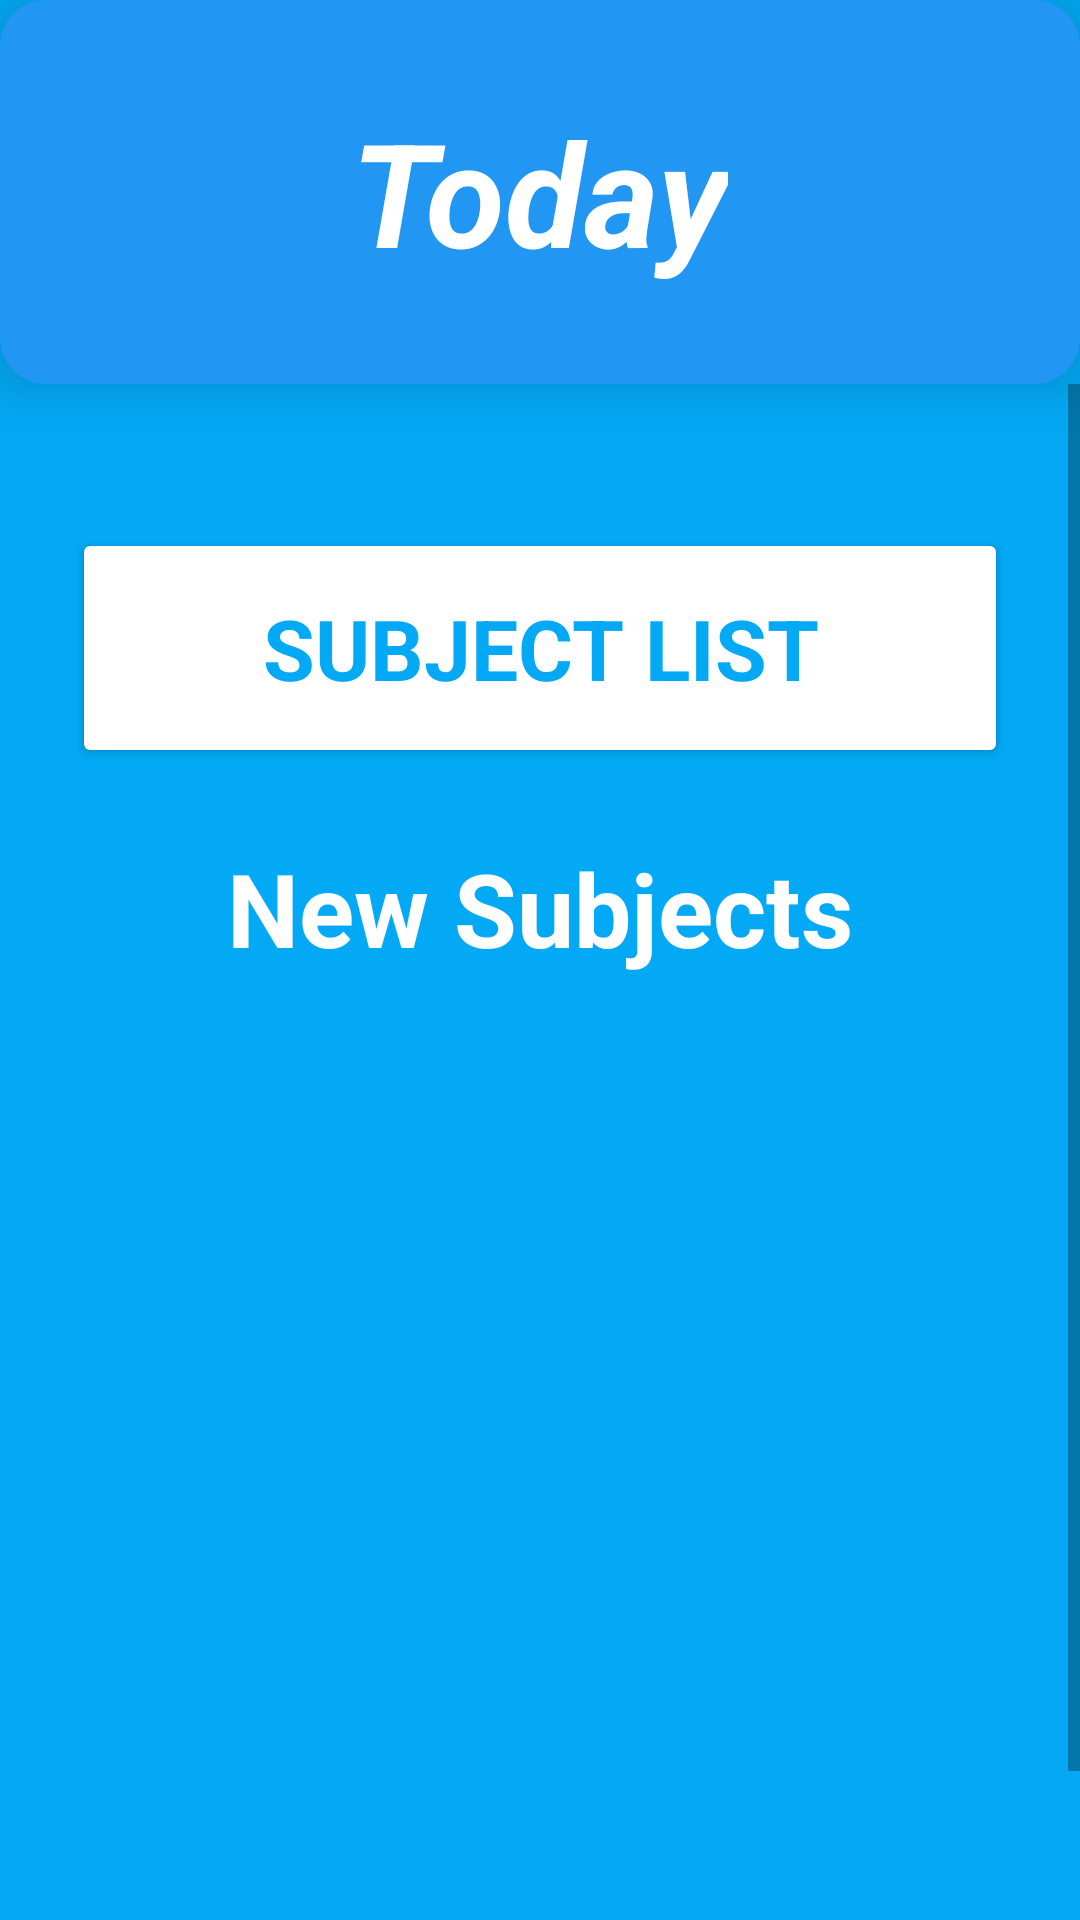

Layout XML and referenced resources for this Android screen:
<!-- AndroidManifest.xml: application theme Theme.Room_MuhammadRusdiyanto_18 -->
<!-- res/layout/activity_home.xml -->
<?xml version="1.0" encoding="utf-8"?>
<androidx.constraintlayout.widget.ConstraintLayout xmlns:android="http://schemas.android.com/apk/res/android"
    xmlns:app="http://schemas.android.com/apk/res-auto"
    xmlns:tools="http://schemas.android.com/tools"
    android:layout_width="match_parent"
    android:layout_height="match_parent"
    android:background="#03A9F4"
    tools:context=".HomeActivity">

    <ScrollView
        android:layout_width="match_parent"
        android:layout_height="610dp"
        app:layout_constraintBottom_toBottomOf="parent"
        app:layout_constraintEnd_toEndOf="parent"
        app:layout_constraintHorizontal_bias="0.0"
        app:layout_constraintStart_toStartOf="parent"
        app:layout_constraintTop_toBottomOf="@+id/cardView4"
        app:layout_constraintVertical_bias="0.0">

        <LinearLayout
            android:layout_width="match_parent"
            android:layout_height="wrap_content"
            android:orientation="vertical">

            <Button
                android:id="@+id/nav_list"
                android:layout_width="match_parent"
                android:layout_height="80dp"
                android:layout_marginStart="24dp"
                android:layout_marginLeft="24dp"
                android:layout_marginTop="48dp"
                android:layout_marginEnd="24dp"
                android:layout_marginRight="24dp"
                android:fontFamily="sans-serif"
                android:text="SUBJECT LIST"
                android:textAppearance="@style/TextAppearance.AppCompat.Body1"
                android:textColor="#03A9F4"
                android:textSize="28sp"
                android:textStyle="bold"
                app:backgroundTint="@color/white"
                app:cornerRadius="3dp"
                app:elevation="5dp" />

            <TextView
                android:id="@+id/textView2"
                android:layout_width="wrap_content"
                android:layout_height="wrap_content"
                android:layout_gravity="center_horizontal"
                android:layout_marginTop="24dp"
                android:text="New Subjects"
                android:textColor="#FFFFFF"
                android:textSize="34sp"
                android:textStyle="bold" />

            <androidx.recyclerview.widget.RecyclerView
                android:id="@+id/new_viewer"
                android:layout_width="match_parent"
                android:layout_height="362dp"
                android:layout_marginStart="24dp"
                android:layout_marginLeft="24dp"
                android:layout_marginTop="24dp"
                android:layout_marginEnd="24dp"
                android:layout_marginRight="24dp"
                tools:listitem="@layout/item_subject" />

            <Button
                android:id="@+id/nav_search"
                android:layout_width="match_parent"
                android:layout_height="wrap_content"
                android:layout_marginStart="24dp"
                android:layout_marginLeft="24dp"
                android:layout_marginTop="24dp"
                android:layout_marginEnd="24dp"
                android:layout_marginRight="24dp"
                android:layout_marginBottom="128dp"
                android:paddingTop="16dp"
                android:paddingBottom="16dp"
                android:text="Search Subject"
                android:textSize="28sp"
                app:backgroundTint="#2196F3"
                app:elevation="5dp" />

        </LinearLayout>
    </ScrollView>

    <androidx.cardview.widget.CardView
        android:id="@+id/cardView4"
        android:layout_width="match_parent"
        android:layout_height="128dp"
        app:cardBackgroundColor="#2196F3"
        app:cardCornerRadius="15dp"
        app:cardElevation="10dp"
        app:layout_constraintBottom_toBottomOf="parent"
        app:layout_constraintEnd_toEndOf="parent"
        app:layout_constraintHorizontal_bias="0.0"
        app:layout_constraintStart_toStartOf="parent"
        app:layout_constraintTop_toTopOf="parent"
        app:layout_constraintVertical_bias="0">

        <TextView
            android:id="@+id/home_day"
            android:layout_width="wrap_content"
            android:layout_height="wrap_content"
            android:layout_gravity="center_horizontal|center_vertical"
            android:text="Today"
            android:textColor="@color/white"
            android:textSize="48sp"
            android:textStyle="bold|italic" />
    </androidx.cardview.widget.CardView>

</androidx.constraintlayout.widget.ConstraintLayout>
<!-- res/layout/item_subject.xml (included above) -->
<?xml version="1.0" encoding="utf-8"?>

<androidx.cardview.widget.CardView xmlns:android="http://schemas.android.com/apk/res/android"
    xmlns:app="http://schemas.android.com/apk/res-auto"
    android:layout_width="match_parent"
    android:layout_height="96dp"
    android:layout_marginTop="12dp"
    android:layout_marginBottom="12dp"
    app:cardBackgroundColor="#FDFDFD"
    app:cardCornerRadius="5dp"
    app:cardElevation="5dp">

    <androidx.constraintlayout.widget.ConstraintLayout
        android:layout_width="match_parent"
        android:layout_height="match_parent">

        <androidx.cardview.widget.CardView
            android:id="@+id/cardView3"
            android:layout_width="64dp"
            android:layout_height="64dp"
            app:cardBackgroundColor="#0871C5"
            app:cardCornerRadius="35dp"
            app:layout_constraintBottom_toBottomOf="parent"
            app:layout_constraintEnd_toEndOf="parent"
            app:layout_constraintHorizontal_bias="0.048"
            app:layout_constraintStart_toStartOf="parent"
            app:layout_constraintTop_toTopOf="parent" />

        <TextView
            android:id="@+id/out_subjTeach"
            android:layout_width="wrap_content"
            android:layout_height="wrap_content"
            android:layout_marginTop="10dp"
            android:text="Subject Teacher"
            android:textColor="@color/black"
            android:textSize="16sp"
            app:layout_constraintBottom_toBottomOf="parent"
            app:layout_constraintEnd_toEndOf="parent"
            app:layout_constraintHorizontal_bias="0.115"
            app:layout_constraintStart_toEndOf="@+id/cardView3"
            app:layout_constraintTop_toBottomOf="@+id/out_subjTitle"
            app:layout_constraintVertical_bias="0.0" />

        <TextView
            android:id="@+id/out_subjTitle"
            android:layout_width="wrap_content"
            android:layout_height="wrap_content"
            android:text="Subject Title"
            android:textAppearance="@style/TextAppearance.AppCompat.Body1"
            android:textColor="#0871C5"
            android:textSize="24sp"
            app:layout_constraintBottom_toBottomOf="parent"
            app:layout_constraintEnd_toEndOf="parent"
            app:layout_constraintHorizontal_bias="0.126"
            app:layout_constraintStart_toEndOf="@+id/cardView3"
            app:layout_constraintTop_toTopOf="parent"
            app:layout_constraintVertical_bias="0.25" />

    </androidx.constraintlayout.widget.ConstraintLayout>

</androidx.cardview.widget.CardView>
<!-- resources referenced by this layout -->
<resources>
  <style name="Theme.Room_MuhammadRusdiyanto_18" parent="Theme.MaterialComponents.DayNight.DarkActionBar">
          
          <item name="colorPrimary">@color/purple_500</item>
          <item name="colorPrimaryVariant">@color/purple_700</item>
          <item name="colorOnPrimary">@color/white</item>
          
          <item name="colorSecondary">@color/teal_200</item>
          <item name="colorSecondaryVariant">@color/teal_700</item>
          <item name="colorOnSecondary">@color/black</item>
          
          <item name="android:statusBarColor" tools:targetApi="l">?attr/colorPrimaryVariant</item>
          
      </style>
  <!-- not gathered from this repository: default colours our renderer supplied (Android Studio template values) -->
  <color name="purple_500">#FF6200EE</color>
  <color name="purple_700">#FF3700B3</color>
  <color name="teal_200">#FF03DAC5</color>
  <color name="teal_700">#FF018786</color>
  <color name="black">#FF000000</color>
  <color name="white">#FFFFFFFF</color>
</resources>
